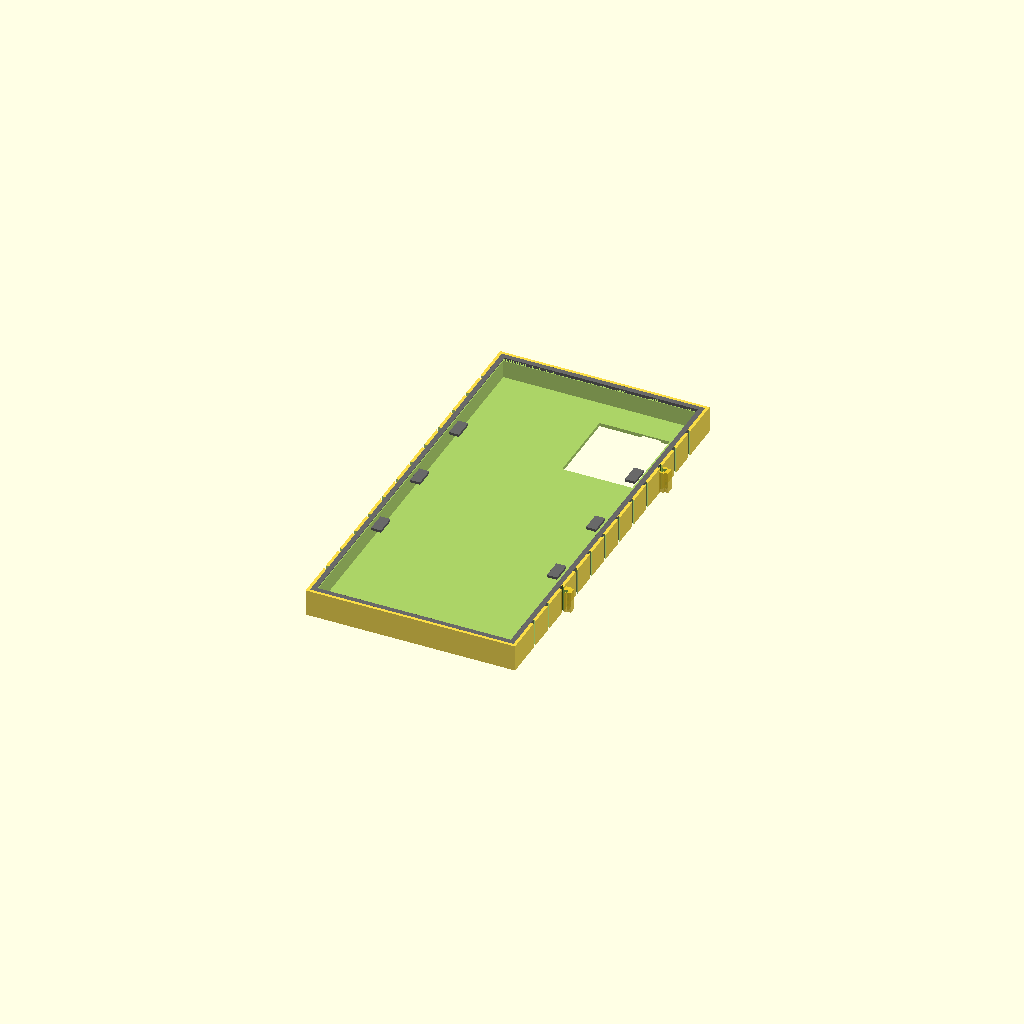
Cell 1: the model at its default parameters.
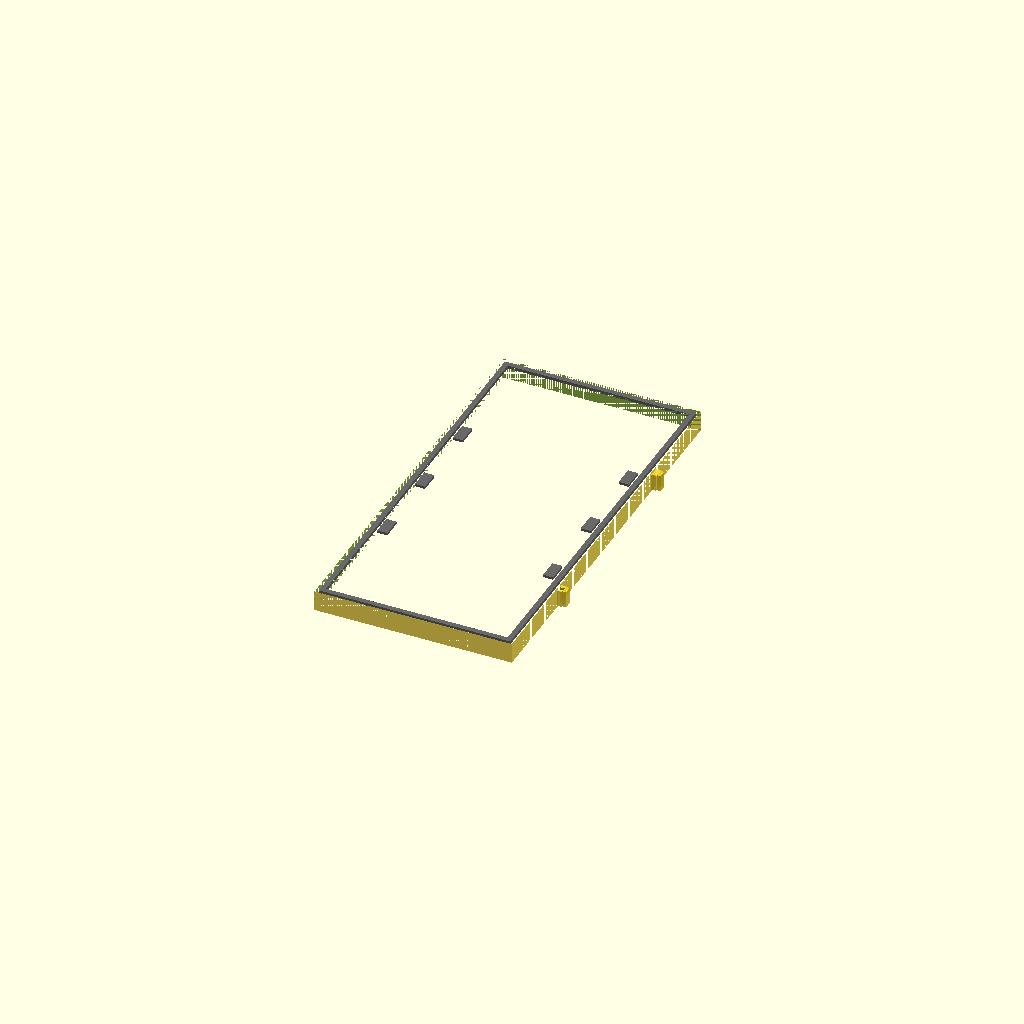
Cell 2: SHELL_WALL = 0 (everything else at default).
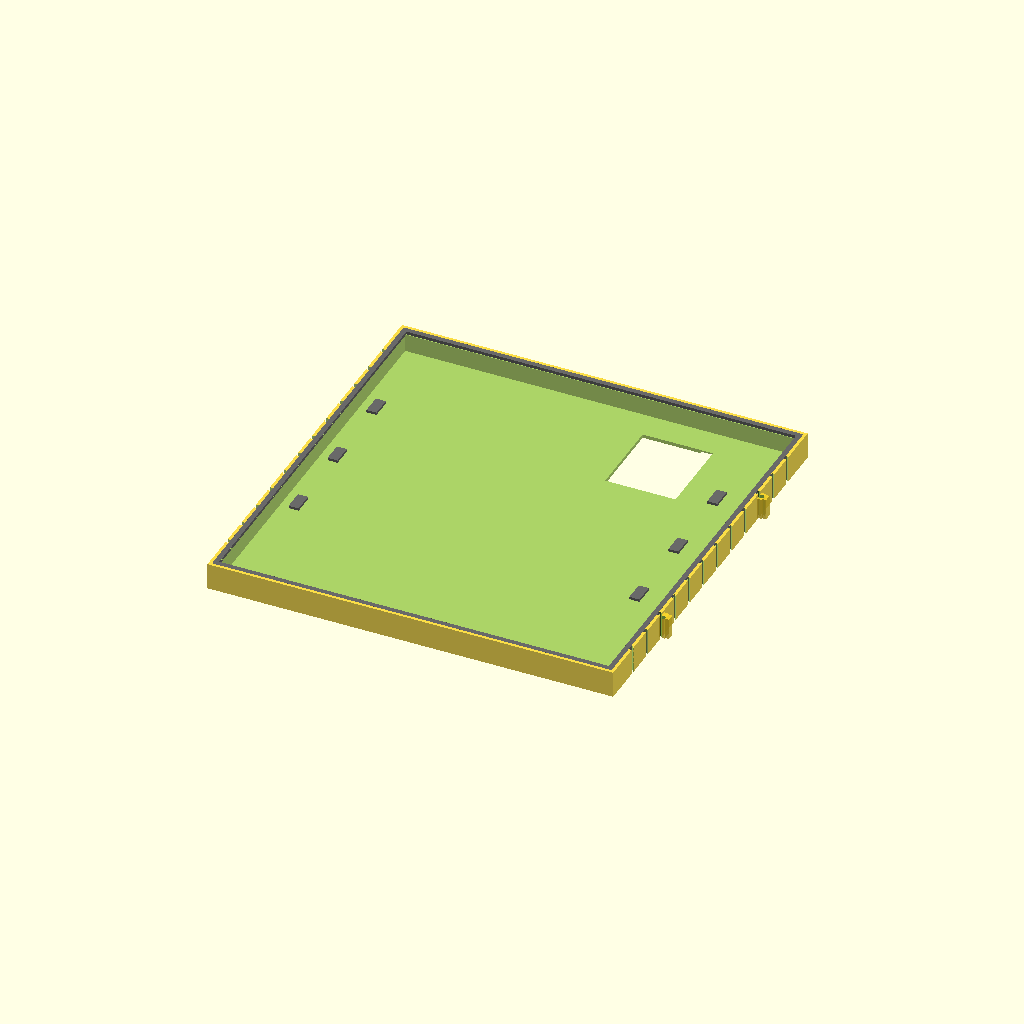
Cell 3: the same model with PHONE_X = 156.2.
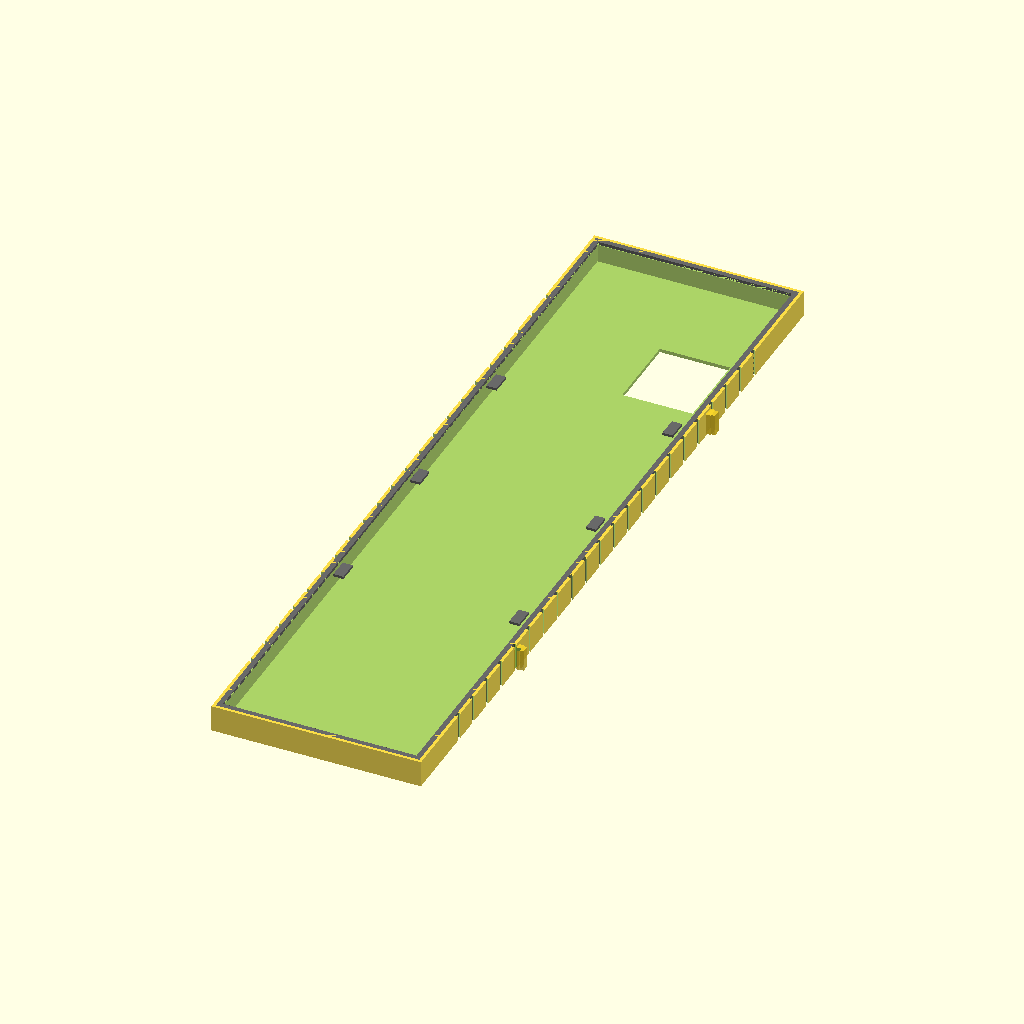
Cell 4: the same model with PHONE_Y = 321.6.
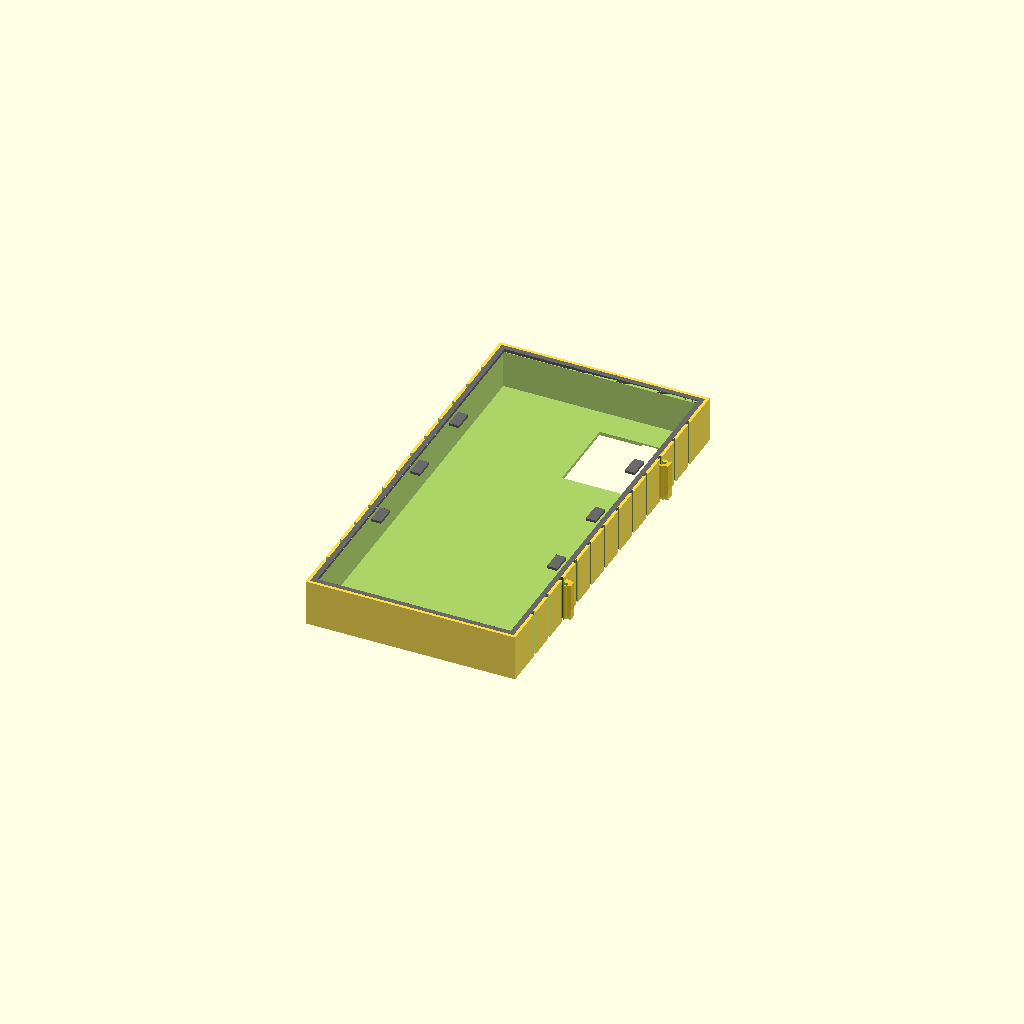
Cell 5: the same model with PHONE_Z = 15.6.
All cells are drawn from one camera (rotation 55°, 0°, 25°, orthographic, colour scheme Cornfield), so only the parameter changes between them.
OpenSCAD source file sovereign-family-infrastructure/maker-utility88/example-business-model/independent-vault/auxetic_harvester_case.scad:
// Matrix Biomimetic Utilities - Independent Consumer Smart Case Engine
// Version 4.2.0-Production Master | Symmetrical Wire Gutters & Resilin Snap Matrix

// ============================================================================
// 🏛️ UNIVERSAL BASELINE DIMENSIONS (Parametric Starting Boundaries)
// ============================================================================
PHONE_X = 78.1;            // Target smartphone width clearance (mm)
PHONE_Y = 160.8;           // Target smartphone height clearance (mm)
PHONE_Z = 7.8;             // Target smartphone thickness clearance (mm)
SHELL_WALL = 2.4;          // 2.4mm thick high-density perimeter barrier wall [1.1]

// 📐 TOLERANCE ADJUSTMENT MATRICES
INT_X = PHONE_X + 0.5;     
INT_Y = PHONE_Y + 0.5;
INT_Z = PHONE_Z + 0.4;

CASE_X = INT_X + (SHELL_WALL * 2);
CASE_Y = INT_Y + (SHELL_WALL * 2);
CASE_H = INT_Z + SHELL_WALL;

$fn = 60; // Curved surface resolution factor

// 🖨️ FABRICATION ROUTER SELECTOR
// PART_SELECTOR: 0 = Unified Visual Preview, 1 = Flexible TPU Outer Bumper, 2 = Rigid Nylon Tendon Rails
PART_SELECTOR = 0;

if (PART_SELECTOR == 0) {
    color("Charcoal", 0.85) Smart_Case_Auxetic_Bumper();
    translate([0, 0, (CASE_H/2) - 0.6]) color("DimGray") Rigid_Resilin_Snap_Rails();
} else if (PART_SELECTOR == 1) {
    Smart_Case_Auxetic_Bumper();
} else if (PART_SELECTOR == 2) {
    Rigid_Resilin_Snap_Rails();
}

// ============================================================================
// ⚙️ SYSTEM CAD COMPONENT MODULES
// ============================================================================

module Smart_Case_Auxetic_Bumper() {
    difference() {
        union() {
            // LAYER 3 CORE: PRIMARY ERGONOMIC BUMPER (Printed in High-Rebound TPU)
            cube([CASE_X, CASE_Y, CASE_H], center=true);
            
            // BIOMIMETIC T-SLOT DOVETAIL INTERLOCKS
            // Armadillo interlocking puzzle joint system provides lifetime wear rating with zero magnets
            for (y_ext = [-CASE_Y*0.25, CASE_Y*0.25]) {
                translate([CASE_X*0.5, y_ext, 0]) Armadillo_Dovetail_Male();
            }
        }
        
        // PHONE INGESTION CAVITY
        translate([0, 0, SHELL_WALL * 0.5])
            cube([INT_X, INT_Y, INT_Z + 2.0], center=true);
            
        // THE BIOMIMETIC AUXETIC ARROWHEAD MESH WING
        // Side walls contract and expand uniformly to fully isolate machine shocks on drop impact
        for (y_step = [-CASE_Y*0.4 : 12 : CASE_Y*0.4]) {
            translate([CASE_X*0.5, y_step, 0]) rotate() Auxetic_Cutout_Cell();
            translate([-CASE_X*0.5, y_step, 0]) rotate() Auxetic_Cutout_Cell();
        }
        
        // INTERNAL MODULAR SNAP-IN RAIL SUBSYSTEM SUBTRACTION
        translate([0, 0, (CASE_H/2) - 1.2])
            cube([CASE_X - 2.0, CASE_Y - 2.0, 1.6], center=true);
            
        // RIGID DESK-INTERFACE SOLID-BORNE FOOTPAD SLOTS
        // Channels low-frequency vibrations directly into the internal tracking membrane
        for (x_foot = [-CASE_X*0.3, CASE_X*0.3], y_foot = [-CASE_Y*0.4, CASE_Y*0.4]) {
            translate([x_foot, y_foot, -CASE_H*0.5])
                cube([8.0, 8.0, 1.5], center=true);
        }
        
        // Camera Aperture Pass-Through window clearance
        translate([CASE_X*0.22, CASE_Y*0.32, -5.0])
            cube([28.0, 32.0, 20.0], center=true);
    }
}

module Rigid_Resilin_Snap_Rails() {
    // LAYER 2 INTERCONNECT: HIGH-FLEX CARBON-FIBER NYLON TENDON MATRIX
    // Completely eliminates structural polymer sagging during expansion and long-term storage
    difference() {
        cube([CASE_X - 2.4, CASE_Y - 2.4, 1.2], center=true);
        
        translate([0, 0, -0.1])
            cube([CASE_X - 6.4, CASE_Y - 6.4, 2.0], center=true);
            
        // INTERNAL GEOMETRIC CHANNEL: DUAL CONCENTRIC WIRE-ROUTING GUTTERS
        // Carves a built-in 1.2mm x 1.2mm wire conduit track channel directly into the printed backplane face.
        // This naturally collects and houses insulated copper traces without manual tools or extra layout wear.
        translate([0, 0, -0.2]) {
            difference() {
                cube([CASE_X - 4.0, CASE_Y - 4.0, 1.2], center=true);
                cube([CASE_X - 6.4, CASE_Y - 6.4, 2.0], center=true);
            }
        }
    }
    
    // BIOMIMETIC ASYMMETRICAL ORMIA LEVER FULCRUMS
    // Symmetrically populates 40-to-1 mechanical displacement levers on both Left and Right tracks [1.1, 1.2]
    for (y_pivot = [-CASE_Y*0.2, 0, CASE_Y*0.2]) {
        translate([-CASE_X*0.42, y_pivot, 0])
            cube([4.0, 8.0, 1.0], center=true);
        translate([CASE_X*0.42, y_pivot, 0])
            cube([4.0, 8.0, 1.0], center=true);
    }
}

module Armadillo_Dovetail_Male() {
    translate([1.0, 0, 0]) {
        cube([2.0, 4.0, CASE_H * 0.8], center=true);
        translate([1.0, 0, 0])
            rotate()
                cube([3.0, 3.0, CASE_H * 0.8], center=true);
    }
}

module Auxetic_Cutout_Cell() {
    union() {
        cube([4.0, 1.5, CASE_H + 2], center=true);
        rotate() cube([3.0, 1.0, CASE_H + 2], center=true);
        rotate([0,0,-45]) cube([3.0, 1.0, CASE_H + 2], center=true);
    }
}
Parameter table extracted from the source (name, type, default, range or options):
PHONE_X: number, default 78.1
PHONE_Y: number, default 160.8
PHONE_Z: number, default 7.8
SHELL_WALL: number, default 2.4, range 0 to 1.1
PART_SELECTOR: number, default 0
